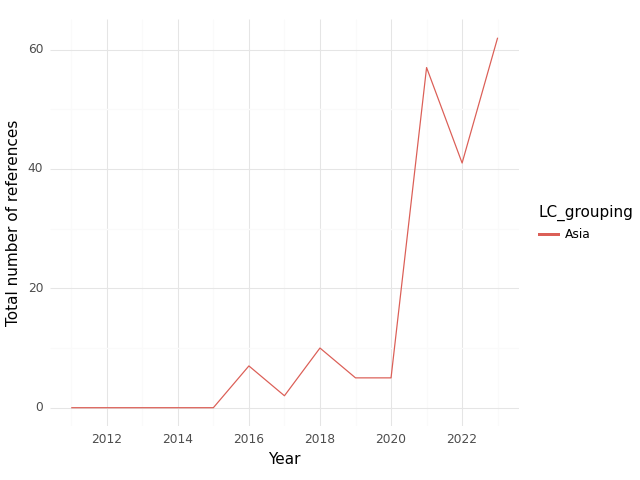

The file beside this chart, header and first rows:
, index, LC_grouping, Year, intersection, climate, health, sum
0, 0, Asia, 2011, 0.0, 0.0, 0.0, 0.0
1, 1, Asia, 2012, 0.0, 0.0, 27.0, 27.0
2, 2, Asia, 2013, 0.0, 2.0, 22.0, 24.0
3, 3, Asia, 2014, 0.0, 2.0, 18.0, 20.0
4, 4, Asia, 2015, 0.0, 0.0, 23.0, 23.0
5, 5, Asia, 2016, 7.0, 15.0, 113.0, 135.0
6, 6, Asia, 2017, 2.0, 6.0, 47.0, 55.0
7, 7, Asia, 2018, 10.0, 79.0, 270.0, 359.0
8, 8, Asia, 2019, 5.0, 106.0, 315.0, 426.0
9, 9, Asia, 2020, 5.0, 175.0, 424.0, 604.0
10, 10, Asia, 2021, 57.0, 297.0, 1330, 1684
11, 11, Asia, 2022, 41.0, 548.0, 1007, 1596
12, 12, Asia, 2023, 62.0, 815.0, 834.0, 1711
